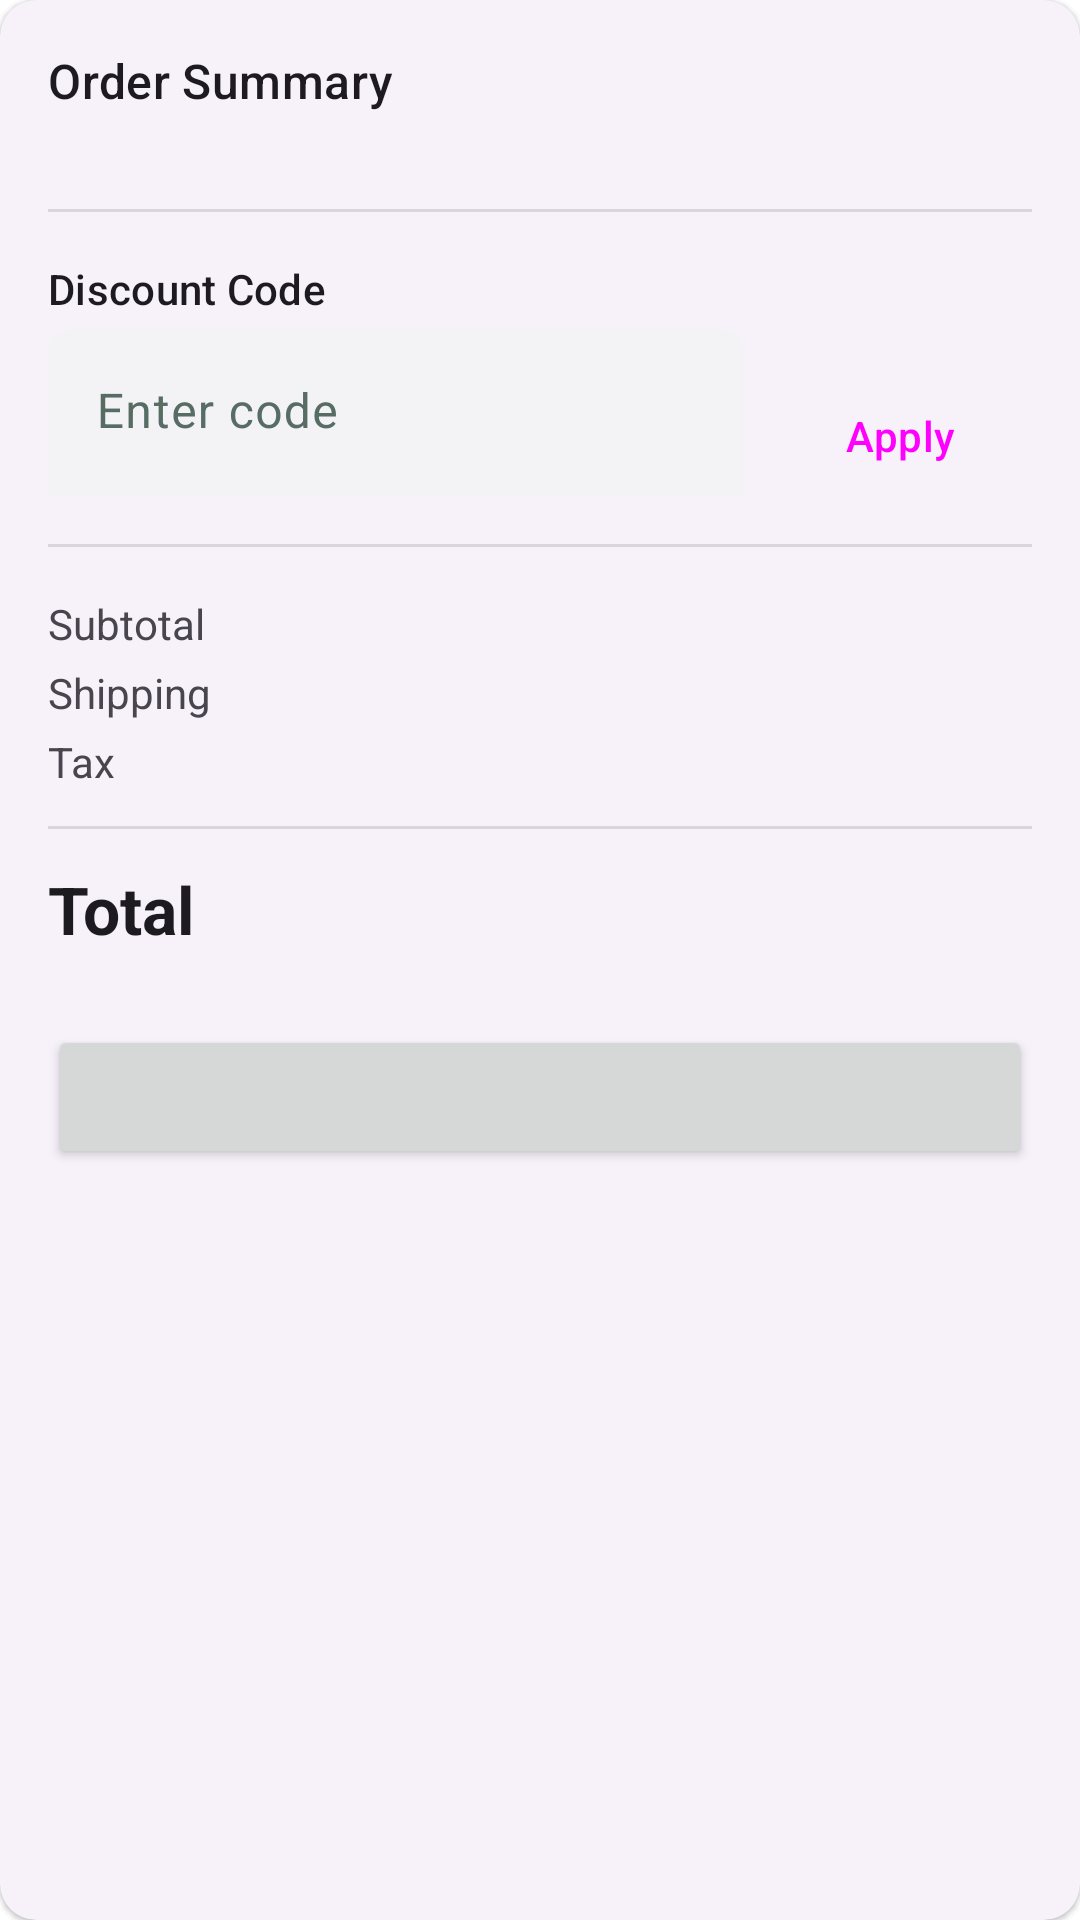

The Android layout XML behind this screen, and the referenced resources:
<!-- AndroidManifest.xml: application theme Theme.Unleashed_PRM392_MobileAPP -->
<!-- res/layout/check_out_order_summary.xml -->
<?xml version="1.0" encoding="utf-8"?>
<com.google.android.material.card.MaterialCardView xmlns:android="http://schemas.android.com/apk/res/android"
    xmlns:app="http://schemas.android.com/apk/res-auto"
    xmlns:tools="http://schemas.android.com/tools"
    style="?attr/materialCardViewElevatedStyle"
    android:layout_width="match_parent"
    android:layout_height="wrap_content">

    <LinearLayout
        android:layout_width="match_parent"
        android:layout_height="wrap_content"
        android:orientation="vertical"
        android:padding="16dp">

        <TextView
            android:layout_width="wrap_content"
            android:layout_height="wrap_content"
            android:layout_marginBottom="16dp"
            android:text="Order Summary"
            android:textAppearance="?attr/textAppearanceTitleMedium" />

        
        <androidx.recyclerview.widget.RecyclerView
            android:id="@+id/recyclerViewCartItems"
            android:layout_width="match_parent"
            android:layout_height="wrap_content"
            android:layout_marginBottom="16dp"
            android:maxHeight="200dp"
            android:nestedScrollingEnabled="false"
            app:layoutManager="androidx.recyclerview.widget.LinearLayoutManager"
            tools:itemCount="2"
            tools:listitem="@layout/checkout_list_item" />

        <View
            android:layout_width="match_parent"
            android:layout_height="1dp"
            android:layout_marginBottom="16dp"
            android:background="?android:attr/listDivider" />

        
        <TextView
            android:layout_width="wrap_content"
            android:layout_height="wrap_content"
            android:text="Discount Code"
            android:textAppearance="?attr/textAppearanceLabelLarge" />

        <LinearLayout
            android:layout_width="match_parent"
            android:layout_height="wrap_content"
            android:layout_marginTop="4dp"
            android:layout_marginBottom="16dp"
            android:orientation="horizontal">

            <com.google.android.material.textfield.TextInputLayout
                android:id="@+id/textFieldDiscountCode"
                android:layout_width="0dp"
                android:layout_height="wrap_content"
                android:layout_marginEnd="8dp"
                android:layout_weight="1"
                android:hint="Enter code">

                <com.google.android.material.textfield.TextInputEditText
                    android:id="@+id/editTextDiscountCode"
                    android:layout_width="match_parent"
                    android:layout_height="wrap_content" />
            </com.google.android.material.textfield.TextInputLayout>

            <Button
                android:id="@+id/buttonApplyDiscount"
                style="?attr/materialButtonOutlinedStyle"
                android:layout_width="wrap_content"
                android:layout_height="wrap_content"
                android:text="Apply" />
        </LinearLayout>

        <View
            android:layout_width="match_parent"
            android:layout_height="1dp"
            android:layout_marginBottom="16dp"
            android:background="?android:attr/listDivider" />

        
        <RelativeLayout
            android:layout_width="match_parent"
            android:layout_height="wrap_content"
            android:layout_marginBottom="4dp">

            <TextView
                android:layout_width="wrap_content"
                android:layout_height="wrap_content"
                android:layout_alignParentStart="true"
                android:text="Subtotal" />

            <TextView
                android:id="@+id/textViewSubtotal"
                android:layout_width="wrap_content"
                android:layout_height="wrap_content"
                android:layout_alignParentEnd="true"
                tools:text="$120.00" />
        </RelativeLayout>

        <RelativeLayout
            android:layout_width="match_parent"
            android:layout_height="wrap_content"
            android:layout_marginBottom="4dp">

            <TextView
                android:layout_width="wrap_content"
                android:layout_height="wrap_content"
                android:layout_alignParentStart="true"
                android:text="Shipping" />

            <TextView
                android:id="@+id/textViewShipping"
                android:layout_width="wrap_content"
                android:layout_height="wrap_content"
                android:layout_alignParentEnd="true"
                tools:text="$9.99" />
        </RelativeLayout>

        <RelativeLayout
            android:layout_width="match_parent"
            android:layout_height="wrap_content"
            android:layout_marginBottom="12dp">

            <TextView
                android:layout_width="wrap_content"
                android:layout_height="wrap_content"
                android:layout_alignParentStart="true"
                android:text="Tax" />

            <TextView
                android:id="@+id/textViewTax"
                android:layout_width="wrap_content"
                android:layout_height="wrap_content"
                android:layout_alignParentEnd="true"
                tools:text="$9.60" />
        </RelativeLayout>

        <View
            android:layout_width="match_parent"
            android:layout_height="1dp"
            android:layout_marginBottom="12dp"
            android:background="?android:attr/listDivider" />

        <RelativeLayout
            android:layout_width="match_parent"
            android:layout_height="wrap_content"
            android:layout_marginBottom="24dp">

            <TextView
                android:layout_width="wrap_content"
                android:layout_height="wrap_content"
                android:layout_alignParentStart="true"
                android:text="Total"
                android:textAppearance="?attr/textAppearanceTitleLarge"
                android:textStyle="bold" />

            <TextView
                android:id="@+id/textViewTotal"
                android:layout_width="wrap_content"
                android:layout_height="wrap_content"
                android:layout_alignParentEnd="true"
                android:textAppearance="?attr/textAppearanceTitleLarge"
                android:textStyle="bold"
                tools:text="$139.59" />
        </RelativeLayout>

        <Button
            android:id="@+id/buttonCompleteOrder"
            android:layout_width="match_parent"
            android:layout_height="wrap_content"
            android:paddingTop="12dp"
            android:paddingBottom="12dp"
            android:textAppearance="?attr/textAppearanceButton"
            tools:text="Complete Order - $139.59" />

        <ProgressBar
            android:id="@+id/progressBarCheckout"
            style="?android:attr/progressBarStyleSmall"
            android:layout_width="wrap_content"
            android:layout_height="wrap_content"
            android:layout_gravity="center_horizontal"
            android:visibility="gone"
            tools:visibility="visible" />
    </LinearLayout>
</com.google.android.material.card.MaterialCardView>
<!-- res/layout/checkout_list_item.xml (included above) -->
<?xml version="1.0" encoding="utf-8"?>
<RelativeLayout xmlns:android="http://schemas.android.com/apk/res/android"
    xmlns:tools="http://schemas.android.com/tools"
    android:layout_width="match_parent"
    android:layout_height="wrap_content"
    android:paddingTop="8dp"
    android:paddingBottom="8dp">

    <ImageView
        android:id="@+id/imageViewProduct"
        android:layout_width="64dp"
        android:layout_height="64dp"
        android:layout_alignParentStart="true"
        android:layout_centerVertical="true"
        android:layout_marginEnd="12dp"
        android:background="?attr/colorSurfaceVariant"
        android:scaleType="centerCrop"
        tools:src="@tools:sample/backgrounds/scenic" />

    <LinearLayout
        android:layout_width="0dp"
        android:layout_height="wrap_content"
        android:layout_centerVertical="true"
        android:layout_marginEnd="8dp"
        android:layout_toStartOf="@+id/textViewItemPrice"
        android:layout_toEndOf="@id/imageViewProduct"
        android:orientation="vertical">

        <TextView
            android:id="@+id/textViewProductName"
            android:layout_width="wrap_content"
            android:layout_height="wrap_content"
            android:ellipsize="end"
            android:maxLines="1"
            android:textAppearance="?attr/textAppearanceBodyMedium"
            android:textStyle="bold"
            tools:text="Product Name Here" />

        <TextView
            android:id="@+id/textViewProductDetails"
            android:layout_width="wrap_content"
            android:layout_height="wrap_content"
            android:ellipsize="end"
            android:maxLines="1"
            android:textAppearance="?attr/textAppearanceBodySmall"
            android:textColor="?android:attr/textColorSecondary"
            tools:text="Qty: 1 • Size: M • Red" />
    </LinearLayout>

    <TextView
        android:id="@+id/textViewItemPrice"
        android:layout_width="wrap_content"
        android:layout_height="wrap_content"
        android:layout_alignParentEnd="true"
        android:layout_centerVertical="true"
        android:textAppearance="?attr/textAppearanceBodyMedium"
        android:textStyle="bold"
        tools:text="$59.99" />
</RelativeLayout>
<!-- resources referenced by this layout -->
<resources>
  <style name="Theme.Unleashed_PRM392_MobileAPP" parent="Base.Theme.Unleashed_PRM392_MobileAPP" />
  <color name="primary_light">#576D64</color>
  <color name="primary_foreground_light">#FFFFFF</color>
  <color name="secondary_light">#AAC0B5</color>
  <color name="secondary_foreground_light">#000000</color>
  <color name="background_light">#FFFFFF</color>
  <color name="card_light">#FFFFFF</color>
  <color name="foreground_light">#000000</color>
  <color name="card_foreground_light">#000000</color>
  <color name="destructive_light">#d4183d</color>
  <color name="destructive_foreground_light">#ffffff</color>
  <color name="background_alt_light">#F8F5EE</color>
  <color name="popover_light">#FFFFFF</color>
  <color name="popover_foreground_light">#000000</color>
  <color name="muted_light">#F8F5EE</color>
  <color name="muted_foreground_light">#576D64</color>
  <color name="accent_light">#576D64</color>
  <color name="accent_foreground_light">#FFFFFF</color>
  <color name="border_light">#1A000000</color>
  <color name="input_background_light">#f3f3f5</color>
  <color name="switch_background_light">#cbced4</color>
  <color name="ring_light">#AAC0B5</color>
  <color name="sidebar_light">#FFFFFF</color>
  <color name="sidebar_foreground_light">#000000</color>
  <color name="sidebar_primary_light">#576D64</color>
  <color name="sidebar_primary_foreground_light">#FFFFFF</color>
  <color name="sidebar_accent_light">#F8F5EE</color>
  <color name="sidebar_accent_foreground_light">#000000</color>
  <color name="sidebar_border_light">#1A000000</color>
  <color name="sidebar_ring_light">#AAC0B5</color>
  <style name="ShapeAppearance.Unleashed_PRM392_MobileAPP.SmallComponent" parent="ShapeAppearance.Material3.SmallComponent">
          <item name="cornerSize">@dimen/corner_radius_sm</item>
      </style>
  <style name="ShapeAppearance.Unleashed_PRM392_MobileAPP.MediumComponent" parent="ShapeAppearance.Material3.MediumComponent">
          <item name="cornerSize">@dimen/corner_radius_md</item>
      </style>
  <style name="ShapeAppearance.Unleashed_PRM392_MobileAPP.LargeComponent" parent="ShapeAppearance.Material3.LargeComponent">
          <item name="cornerSize">@dimen/corner_radius_lg</item>
      </style>
  <style name="Widget.Unleashed_PRM392_MobileAPP.TextInputLayout" parent="Widget.Material3.TextInputLayout.FilledBox">
           
          <item name="boxBackgroundColor">@color/input_background_light</item>
          <item name="hintTextColor">?attr/appMutedForeground</item>
          <item name="android:textColorHint">?attr/appMutedForeground</item>
          <item name="shapeAppearance">
              @style/ShapeAppearance.Unleashed_PRM392_MobileAPP.MediumComponent
          </item>
          <item name="boxStrokeWidth">0dp
          </item> 
      </style>
  <dimen name="corner_radius_sm">6dp</dimen>
  <dimen name="corner_radius_md">8dp</dimen>
  <dimen name="corner_radius_lg">10dp</dimen>
</resources>
